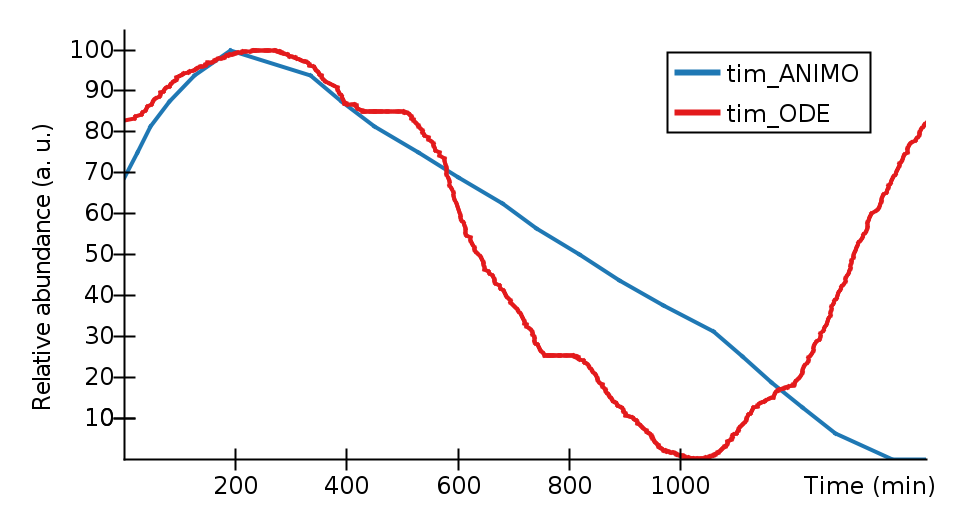

The table this chart was drawn from, first rows:
Time (min), tim_ANIMO, tim_ODE, 
0, 68.75, 82.8, 
18.73, , 83.29, 
20.44, , 83.77, 
23.38, 75, , 
31.14, , 84.25, 
34.1, , 84.73, 
38.37, , 85.22, 
40.48, , 85.71, 
43.04, , 86.19, 
47.3, 81.25, , 
48.62, , 86.67, 
51.13, , 87.17, 
53.69, , 87.66, 
56.71, , 88.15, 
63.94, , 88.63, 
64.79, , 89.07, 
65.65, , 89.5, 
71.62, , 89.92, 
72.88, , 90.34, 
75.89, , 90.74, 
81.4, 87.5, , 
81.87, , 91.14, 
83.98, , 91.53, 
86.09, , 91.91, 
89.1, , 92.24, 
92.07, , 92.56, 
93.77, , 92.87, 
95.08, , 93.18, 
98.04, , 93.46, 
102.3, , 93.73, 
105.3, , 94, 
107.4, , 94.26, 
115.1, , 94.51, 
118.1, , 94.75, 
124.9, , 94.98, 
126.4, 93.75, , 
127.9, , 95.21, 
129.6, , 95.43, 
133, , 95.65, 
138.1, , 95.86, 
140.7, , 96.07, 
146.2, , 96.27, 
147.1, , 96.46, 
149.2, , 96.65, 
150, , 96.84, 
157.7, , 97.02, 
160.3, , 97.19, 
162.8, , 97.36, 
164.1, , 97.53, 
165.8, , 97.69, 
168.8, , 97.84, 
174.8, , 97.99, 
179.1, , 98.13, 
181.2, , 98.28, 
182, , 98.41, 
184.1, , 98.54, 
187.5, , 98.66, 
189.3, , 98.78, 
191.6, 100, , 
191.8, , 98.9, 
... 563 more rows
